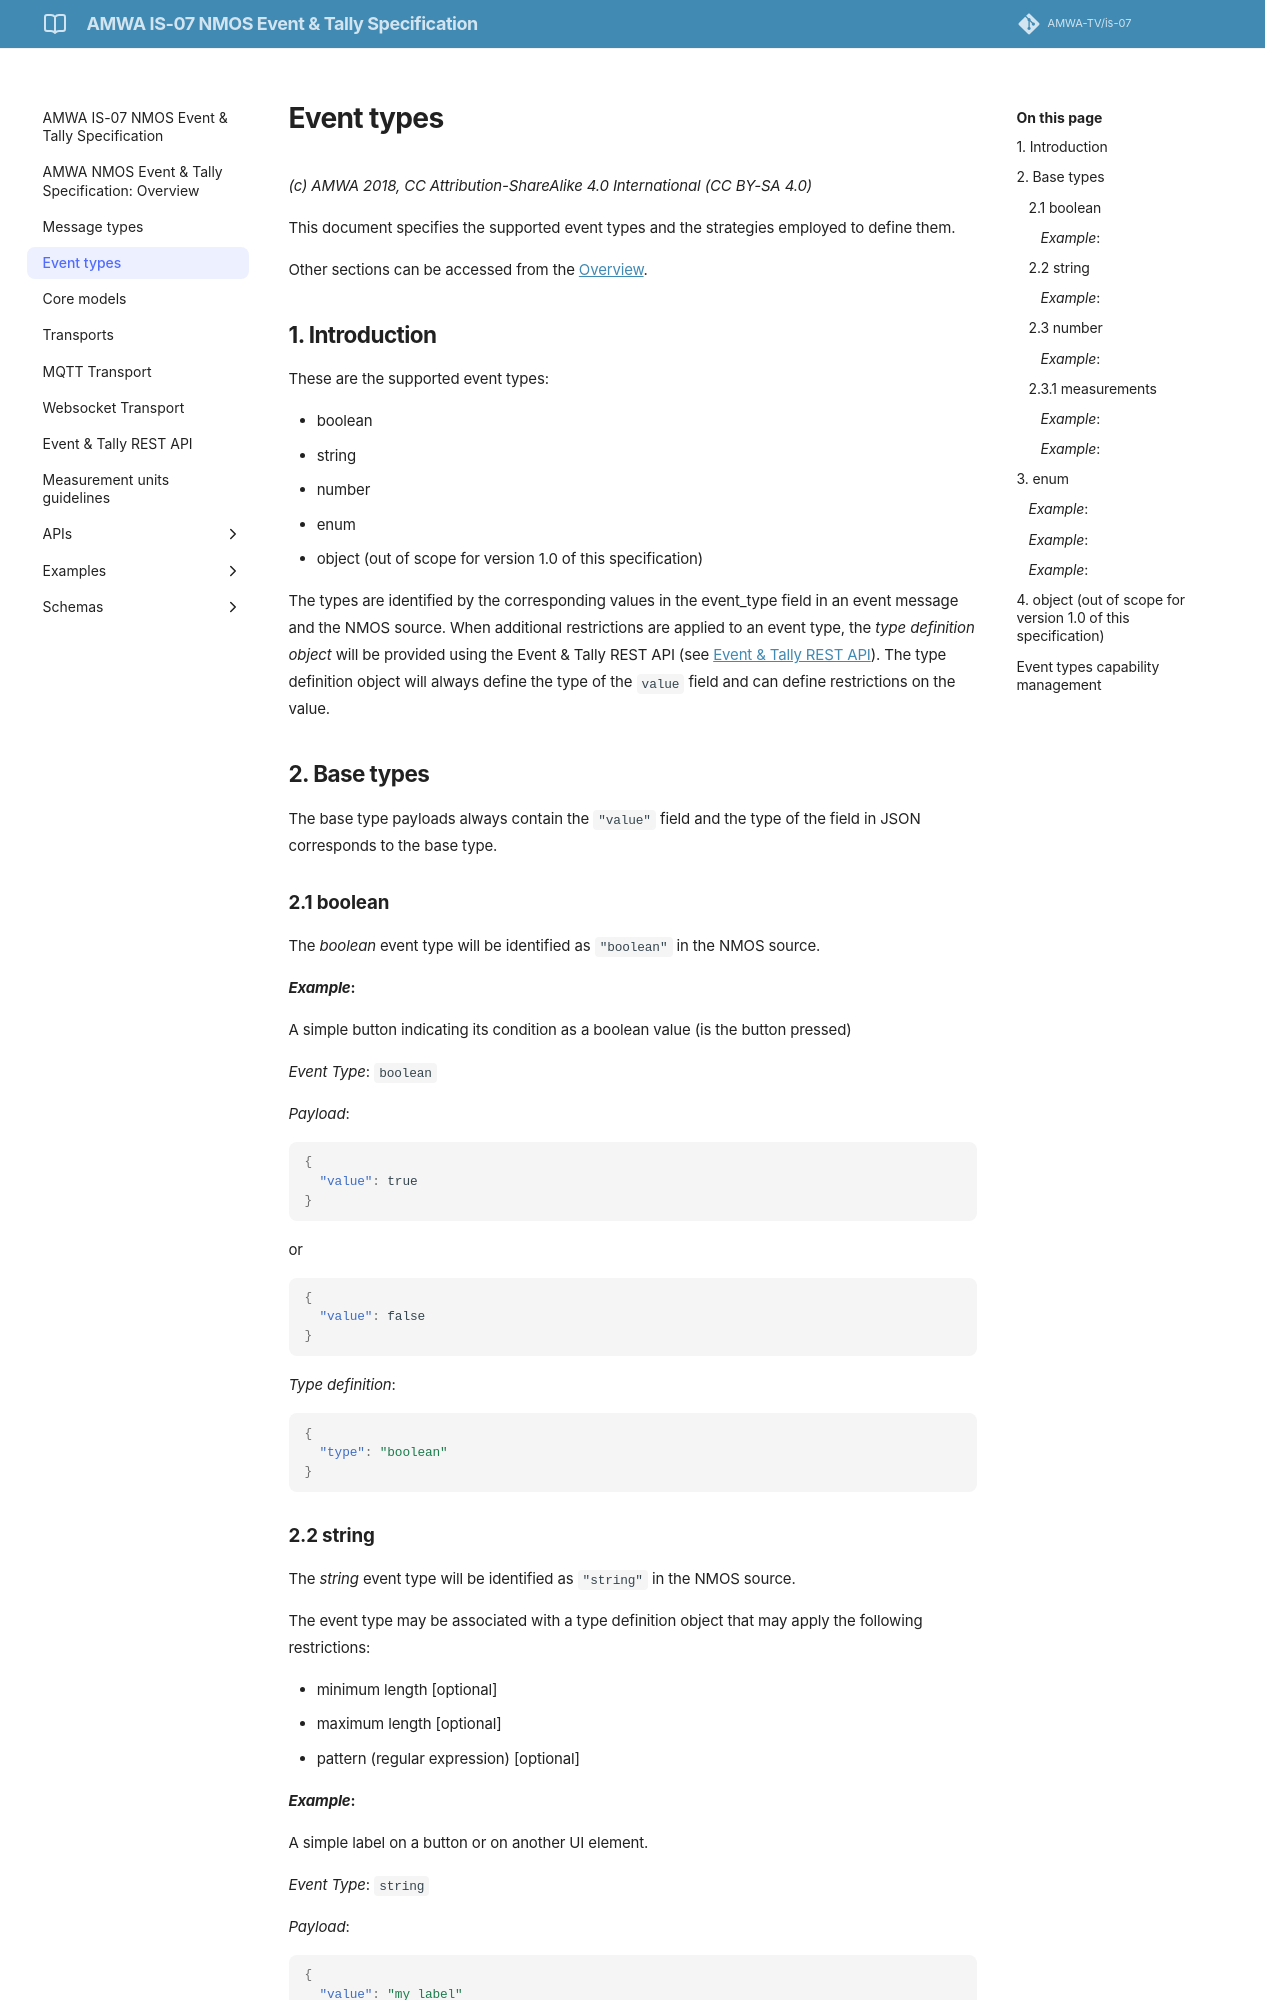

repository: AMWA-TV/is-07 · page: v1.0.0/3.0. Event types/index.html · generator: jekyll

# Event types

_(c) AMWA 2018, CC Attribution-NoDerivatives 4.0 International (CC BY-ND 4.0)_

This document specifies the supported event types and the strategies employed to define them.

Other sections can be accessed from the [Overview](1.0.%20Overview.md).

## 1. Introduction

These are the supported event types:

* boolean
* string
* number
* enum
* object (out of scope for version 1.0 of this specification)

The types are identified by the corresponding values in the `event_type` field in an event message and the NMOS source. When additional restrictions are applied to an event type, the *type definition object* is provided using the Events API (see [Events API](6.0.%20Event%20and%20tally%20rest%20api.md)). The type definition object always defines the type of the `value` field and can define restrictions on the value.

Comparisons between `event_type` values must be case sensitive.

## 2. Base types

The base type payloads always contain the `"value"` field and the type of the field in JSON corresponds to the base type.

### 2.1 boolean

The *boolean* event type is identified as `"boolean"` in the NMOS source.

#### _Example_:

A simple button indicating its condition as a boolean value (is the button pressed)

_Event Type_:
`boolean`

_Payload_:

```json
{
  "value": true
}
```

or

```json
{
  "value": false
}
```

_Type definition_:

```json
{
  "type": "boolean"
}
```

### 2.2 string

The *string* event type is identified as `"string"` in the NMOS source.

This event type is associated with a type definition object that is used to specify the following:

* minimum length (optional)
* maximum length (optional)
* pattern (regular expression) (optional)

#### _Example_:

A simple label on a button or on another UI element.

_Event Type_:
`string`

_Payload_:

```json
{
  "value": "my label"
}
```

_Type definition_:

```json
{
  "type": "string",
  "min_length": 1,
  "max_length": 30
}
```
